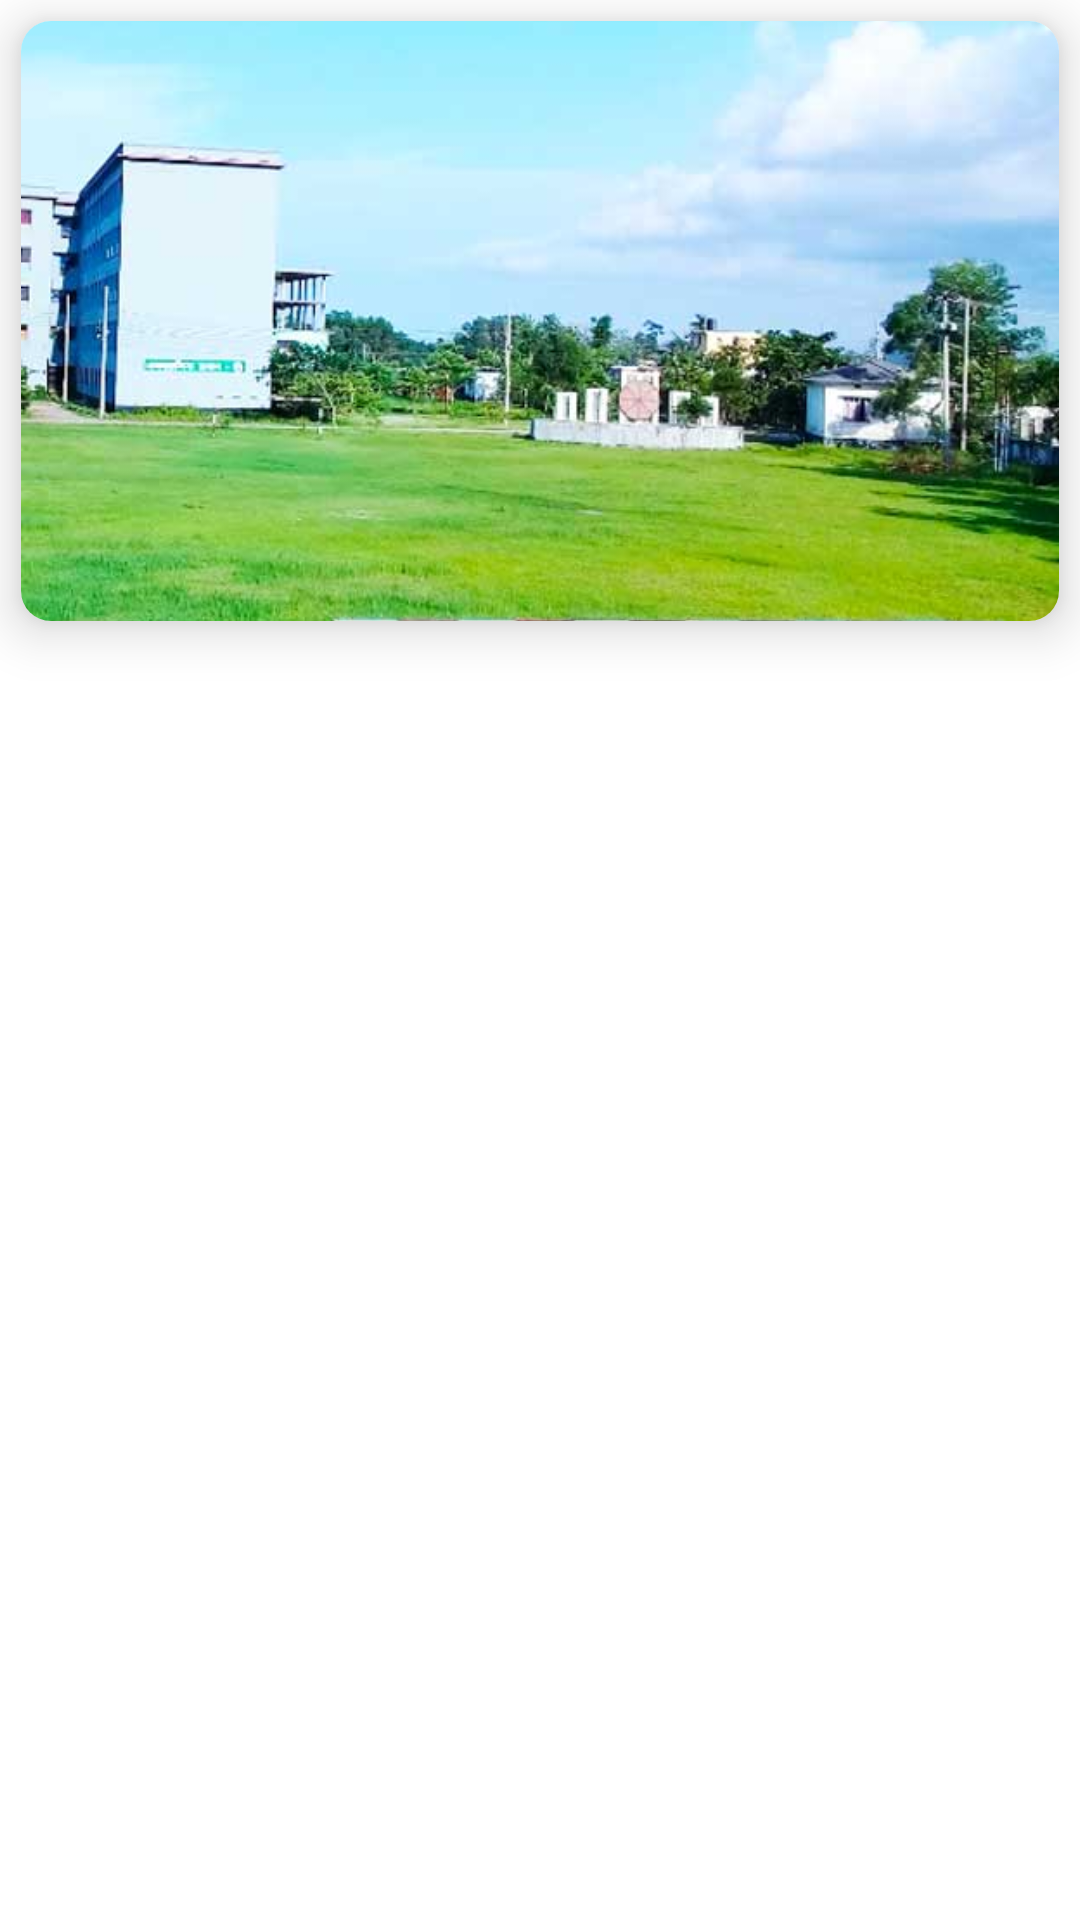

The Android layout XML behind this screen, and the referenced resources:
<!-- AndroidManifest.xml: application theme Theme.MPIH -->
<!-- res/layout/gallery_image.xml -->
<?xml version="1.0" encoding="utf-8"?>
<LinearLayout xmlns:android="http://schemas.android.com/apk/res/android"
    xmlns:app="http://schemas.android.com/apk/res-auto"
    android:layout_width="match_parent"
    android:layout_height="wrap_content"
    android:orientation="vertical">

    <androidx.cardview.widget.CardView
        android:layout_width="match_parent"
        android:layout_height="wrap_content"
        android:layout_margin="7dp"
        app:cardCornerRadius="10dp"
        app:cardElevation="10dp">

        <ImageView
            android:id="@+id/galleryimageitem"
            android:layout_width="match_parent"
            android:layout_height="200dp"
            android:scaleType="centerCrop"
            app:srcCompat="@drawable/a" />
    </androidx.cardview.widget.CardView>
</LinearLayout>
<!-- resources referenced by this layout -->
<resources>
  <!-- drawable a: jpg bitmap (drawable, 37008 bytes) -->
  <style name="Theme.MPIH" parent="Theme.MaterialComponents.DayNight.DarkActionBar">
          
          <item name="colorPrimary">@color/themecolor</item>
          <item name="colorPrimaryVariant">@color/themecolor</item>
          <item name="colorOnPrimary">@color/white</item>
          
          <item name="colorSecondary">@color/teal_200</item>
          <item name="colorSecondaryVariant">@color/teal_700</item>
          <item name="colorOnSecondary">@color/black</item>
          
          <item name="android:statusBarColor">@color/themecolor</item>
          
      </style>
  <color name="themecolor">#03A003</color>
  <color name="white">#FFFFFFFF</color>
  <color name="teal_200">#FF03DAC5</color>
  <color name="teal_700">#FF018786</color>
  <color name="black">#FF000000</color>
</resources>
